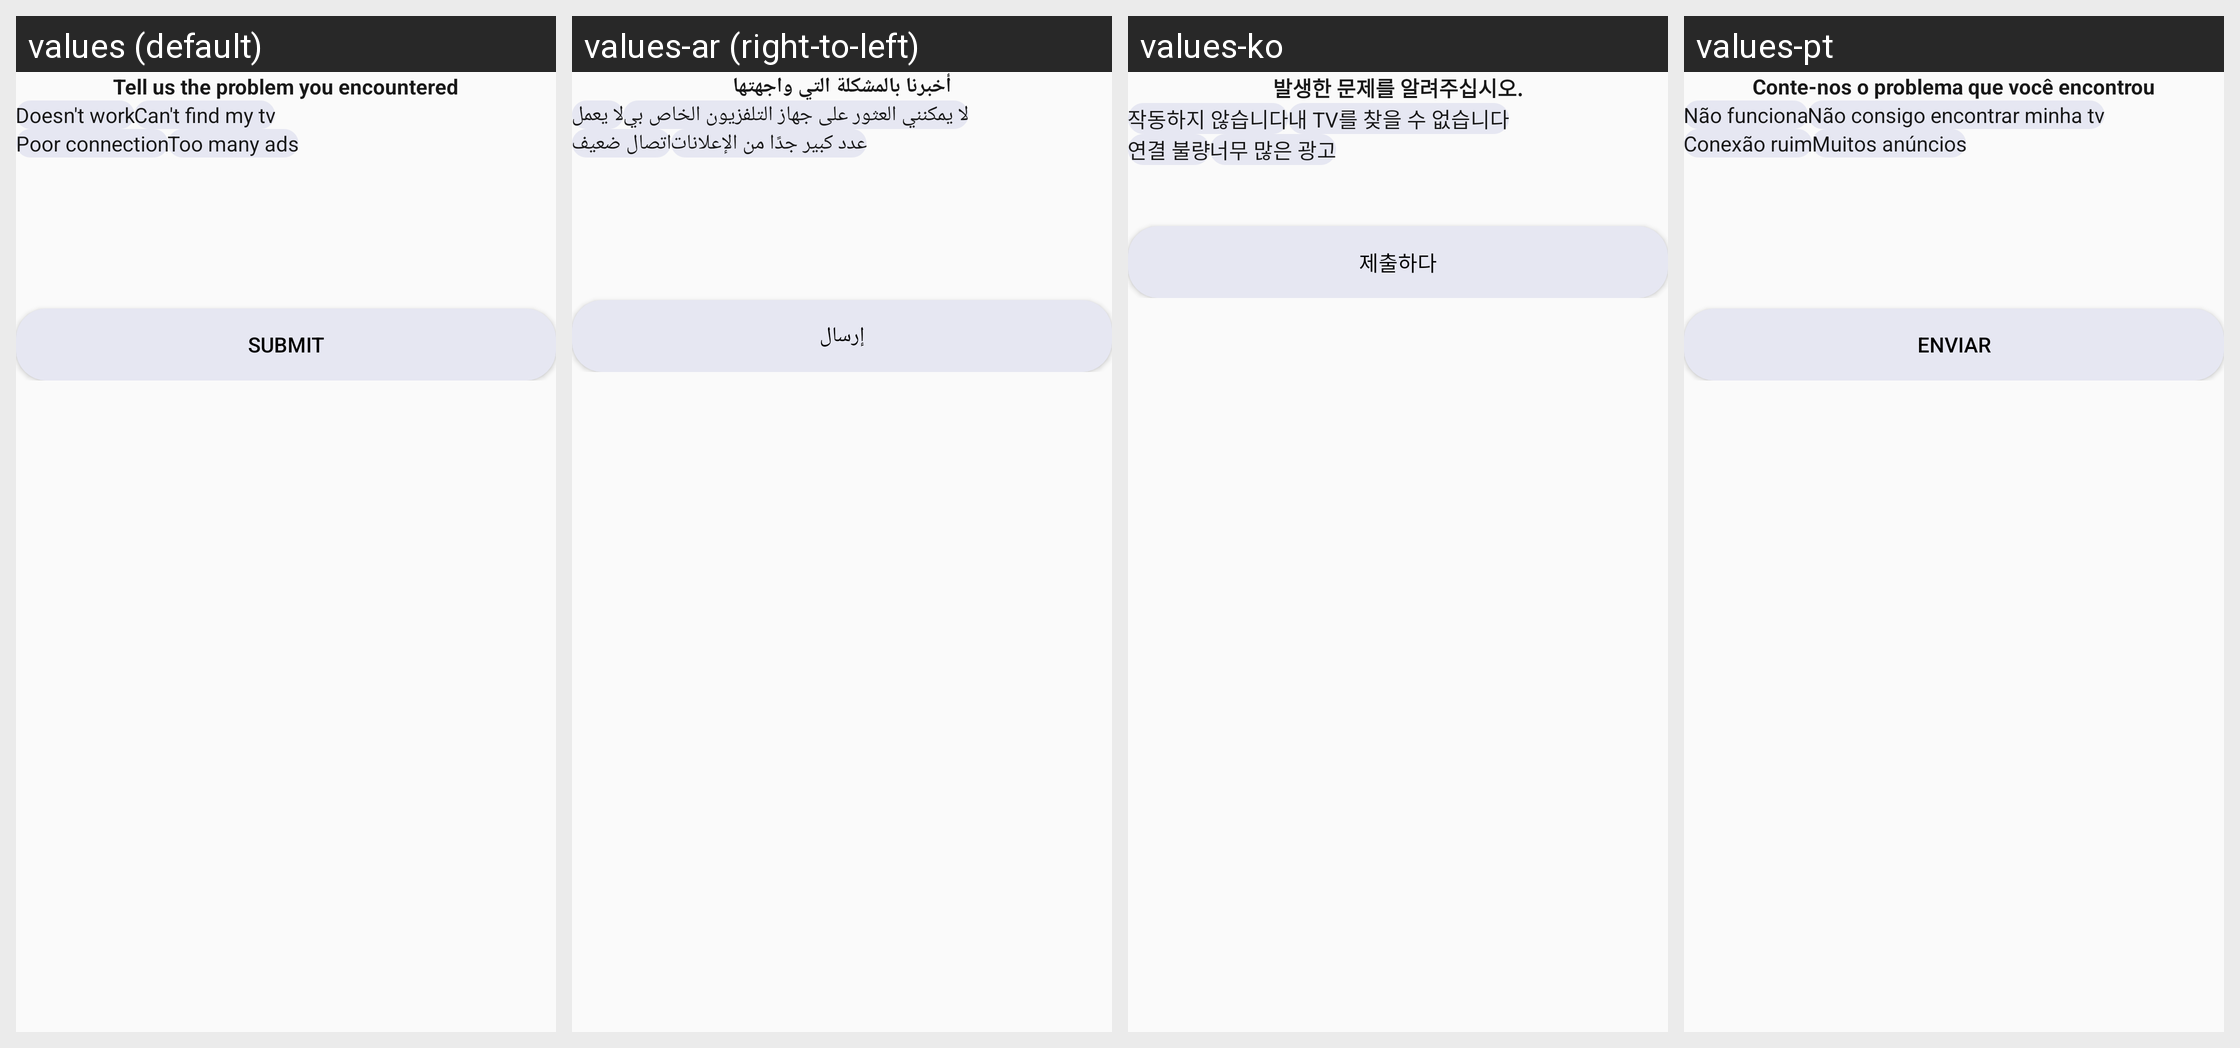

For this localized Android screen grid, give each drawn string resource with its value in every locale shown.
Android screen res/layout/not_really_screen.xml rendered under 4 locales, left to right: values (default), values-ar (right-to-left), values-ko, values-pt. Device: Nexus 5 (rendered at 1080×1920; each locale shown at half size, 540×960, under a caption strip naming it); theme AppTheme.
Other locales in the repository, not shown: values-cs, values-de, values-es, values-fil, values-fr, values-hr, values-in, values-it, values-ms, values-nl, values-pl, values-ru, values-sk, values-sl, values-sr, values-sv, values-th, values-tr, values-vi.
Strings drawn on this screen, with the default value and each locale's value (text and hints the layout hard-codes, and strings that could not be matched under every locale, appear in the picture but are not listed):

tell_us_problem
  values: Tell us the problem you encountered
  values-ar: أخبرنا بالمشكلة التي واجهتها
  values-ko: 발생한 문제를 알려주십시오.
  values-pt: Conte-nos o problema que você encontrou

doesnot_work
  values: Doesn't work
  values-ar: لا يعمل
  values-ko: 작동하지 않습니다
  values-pt: Não funciona

cannot_findmy_tv
  values: Can't find my tv
  values-ar: لا يمكنني العثور على جهاز التلفزيون الخاص بي
  values-ko: 내 TV를 찾을 수 없습니다
  values-pt: Não consigo encontrar minha tv

poor_connection
  values: Poor connection
  values-ar: اتصال ضعيف
  values-ko: 연결 불량
  values-pt: Conexão ruim

too_many_ads
  values: Too many ads
  values-ar: عدد كبير جدًا من الإعلانات
  values-ko: 너무 많은 광고
  values-pt: Muitos anúncios

submit
  values: SUBMIT
  values-ar: إرسال
  values-ko: 제출하다
  values-pt: ENVIAR
